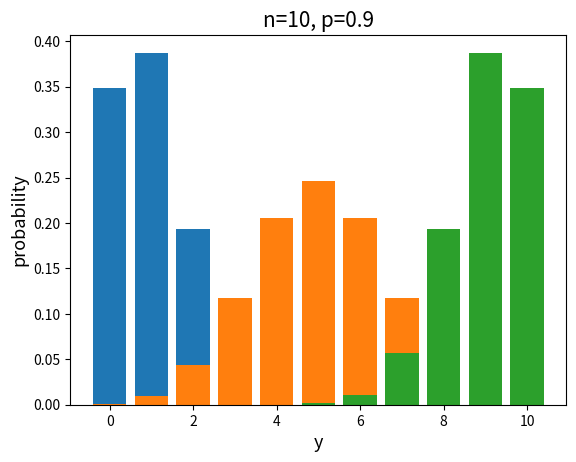

Generate this figure with matplotlib:
import numpy as np
import matplotlib.pyplot as plt
from scipy.stats import binom
def show_binomial_distribution(n, p):
  y = np.arange(n+1)
  prob = binom.pmf(y, n, p)
# plotting y vs pmf(y)
  plt.bar(y, prob)
  plt.xlabel("y", fontsize=13)
  plt.ylabel("probability", fontsize=13)
  plt.title("n="+str(n)+", p="+str(p), fontsize=15)
  plt.show()
  return None
show_binomial_distribution(10, 0.1)
show_binomial_distribution(10, 0.5)
show_binomial_distribution(10, 0.9)